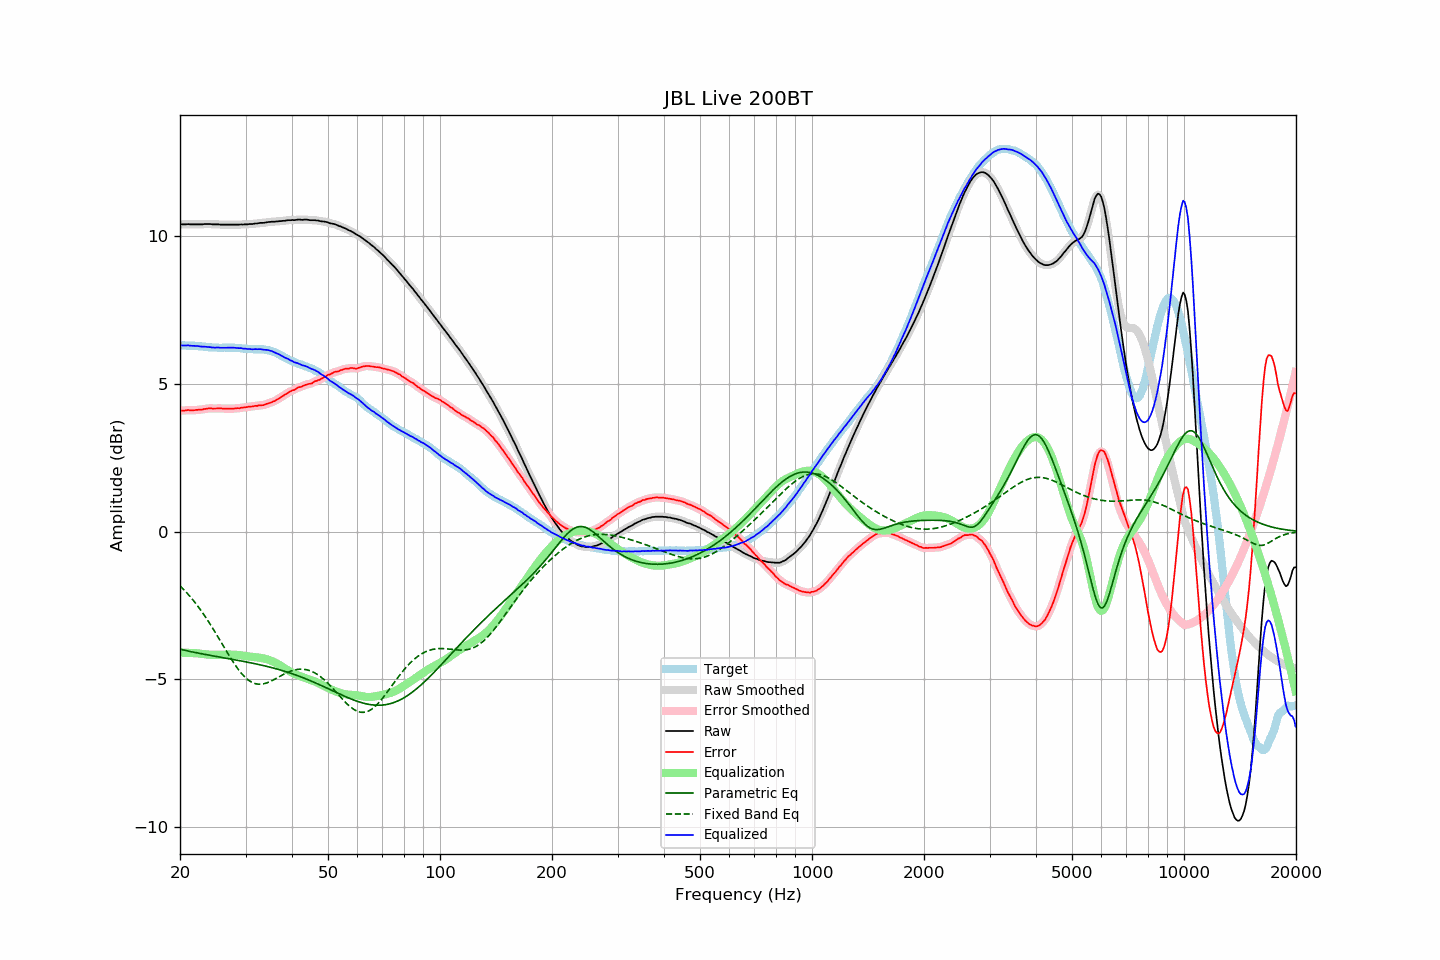

Values plotted in this chart, from the file beside it:
frequency, raw, error, smoothed, error_smoothed, equalization, parametric_eq, fixed_band_eq, equalized_raw, equalized_smoothed, target
20.00, 10.41, 4.10, 10.41, 4.10, -4.10, -3.98, -1.84, 6.31, 6.31, 6.31
20.20, 10.41, 4.10, 10.41, 4.10, -4.10, -4.00, -1.89, 6.31, 6.31, 6.31
20.40, 10.41, 4.10, 10.41, 4.10, -4.10, -4.01, -1.94, 6.31, 6.31, 6.31
20.61, 10.41, 4.10, 10.41, 4.10, -4.10, -4.02, -2.00, 6.30, 6.31, 6.31
20.81, 10.41, 4.11, 10.41, 4.11, -4.10, -4.03, -2.06, 6.30, 6.31, 6.30
21.02, 10.42, 4.12, 10.41, 4.11, -4.11, -4.04, -2.12, 6.31, 6.30, 6.30
21.23, 10.41, 4.11, 10.41, 4.11, -4.11, -4.06, -2.18, 6.30, 6.30, 6.30
21.44, 10.41, 4.10, 10.41, 4.11, -4.11, -4.07, -2.25, 6.30, 6.30, 6.31
21.66, 10.41, 4.11, 10.41, 4.11, -4.11, -4.08, -2.31, 6.29, 6.29, 6.30
21.87, 10.41, 4.11, 10.41, 4.11, -4.12, -4.09, -2.38, 6.29, 6.29, 6.29
22.09, 10.41, 4.12, 10.41, 4.12, -4.12, -4.10, -2.45, 6.29, 6.29, 6.28
22.31, 10.41, 4.12, 10.41, 4.13, -4.12, -4.11, -2.52, 6.28, 6.28, 6.28
22.54, 10.41, 4.13, 10.41, 4.13, -4.13, -4.12, -2.59, 6.28, 6.28, 6.27
22.76, 10.41, 4.13, 10.41, 4.13, -4.14, -4.13, -2.67, 6.27, 6.27, 6.27
22.99, 10.41, 4.13, 10.41, 4.14, -4.14, -4.14, -2.75, 6.26, 6.27, 6.27
23.22, 10.42, 4.15, 10.41, 4.15, -4.15, -4.15, -2.82, 6.26, 6.26, 6.26
23.45, 10.42, 4.16, 10.42, 4.16, -4.16, -4.16, -2.90, 6.26, 6.26, 6.26
23.69, 10.42, 4.17, 10.42, 4.17, -4.16, -4.17, -2.99, 6.25, 6.26, 6.25
23.92, 10.42, 4.18, 10.42, 4.17, -4.17, -4.18, -3.07, 6.25, 6.25, 6.24
24.16, 10.42, 4.18, 10.41, 4.17, -4.17, -4.19, -3.16, 6.25, 6.24, 6.24
24.40, 10.41, 4.17, 10.41, 4.17, -4.17, -4.20, -3.24, 6.23, 6.24, 6.24
24.65, 10.41, 4.17, 10.41, 4.17, -4.17, -4.21, -3.33, 6.23, 6.23, 6.24
24.89, 10.41, 4.17, 10.41, 4.17, -4.17, -4.22, -3.42, 6.23, 6.23, 6.24
25.14, 10.41, 4.17, 10.41, 4.17, -4.17, -4.23, -3.51, 6.23, 6.23, 6.24
25.39, 10.41, 4.18, 10.40, 4.17, -4.17, -4.24, -3.60, 6.23, 6.23, 6.23
25.65, 10.40, 4.17, 10.40, 4.17, -4.17, -4.25, -3.69, 6.23, 6.23, 6.22
25.91, 10.40, 4.17, 10.40, 4.17, -4.17, -4.26, -3.79, 6.23, 6.23, 6.22
26.16, 10.40, 4.16, 10.40, 4.17, -4.17, -4.27, -3.88, 6.23, 6.23, 6.23
26.43, 10.40, 4.16, 10.40, 4.16, -4.17, -4.28, -3.97, 6.23, 6.23, 6.23
26.69, 10.40, 4.17, 10.40, 4.16, -4.17, -4.29, -4.06, 6.23, 6.23, 6.23
26.96, 10.40, 4.17, 10.40, 4.17, -4.16, -4.30, -4.15, 6.23, 6.23, 6.23
27.23, 10.40, 4.17, 10.40, 4.17, -4.16, -4.31, -4.24, 6.23, 6.23, 6.23
27.50, 10.40, 4.17, 10.40, 4.17, -4.17, -4.32, -4.33, 6.23, 6.23, 6.23
27.77, 10.40, 4.16, 10.40, 4.17, -4.17, -4.33, -4.41, 6.23, 6.23, 6.24
28.05, 10.40, 4.17, 10.40, 4.17, -4.17, -4.34, -4.49, 6.23, 6.23, 6.23
28.33, 10.40, 4.17, 10.40, 4.17, -4.17, -4.35, -4.57, 6.22, 6.22, 6.22
28.62, 10.40, 4.18, 10.40, 4.18, -4.18, -4.36, -4.65, 6.22, 6.22, 6.21
28.90, 10.40, 4.17, 10.40, 4.18, -4.18, -4.37, -4.72, 6.21, 6.21, 6.22
29.19, 10.41, 4.20, 10.40, 4.19, -4.19, -4.38, -4.79, 6.22, 6.21, 6.21
29.48, 10.40, 4.20, 10.40, 4.20, -4.20, -4.39, -4.85, 6.20, 6.20, 6.20
29.78, 10.41, 4.21, 10.40, 4.21, -4.21, -4.40, -4.91, 6.20, 6.20, 6.20
30.08, 10.41, 4.21, 10.41, 4.21, -4.21, -4.41, -4.96, 6.19, 6.19, 6.20
30.38, 10.41, 4.22, 10.41, 4.22, -4.22, -4.42, -5.01, 6.18, 6.19, 6.18
30.68, 10.42, 4.23, 10.41, 4.23, -4.23, -4.43, -5.05, 6.19, 6.18, 6.18
30.99, 10.42, 4.24, 10.42, 4.24, -4.24, -4.44, -5.08, 6.18, 6.18, 6.18
31.30, 10.42, 4.24, 10.42, 4.24, -4.24, -4.45, -5.11, 6.17, 6.18, 6.18
31.61, 10.43, 4.25, 10.43, 4.25, -4.25, -4.47, -5.13, 6.18, 6.18, 6.18
31.93, 10.44, 4.26, 10.43, 4.26, -4.25, -4.48, -5.15, 6.18, 6.18, 6.17
32.24, 10.44, 4.25, 10.44, 4.26, -4.26, -4.49, -5.16, 6.18, 6.18, 6.18
32.57, 10.45, 4.28, 10.45, 4.27, -4.27, -4.50, -5.17, 6.18, 6.18, 6.17
32.89, 10.46, 4.28, 10.45, 4.27, -4.28, -4.51, -5.17, 6.18, 6.18, 6.18
33.22, 10.46, 4.28, 10.46, 4.28, -4.28, -4.53, -5.16, 6.17, 6.17, 6.18
33.55, 10.46, 4.28, 10.46, 4.29, -4.30, -4.54, -5.15, 6.16, 6.16, 6.17
33.89, 10.47, 4.31, 10.47, 4.30, -4.31, -4.55, -5.14, 6.16, 6.16, 6.16
34.23, 10.48, 4.33, 10.47, 4.32, -4.32, -4.56, -5.12, 6.15, 6.15, 6.15
34.57, 10.49, 4.34, 10.48, 4.34, -4.34, -4.58, -5.10, 6.15, 6.14, 6.14
34.92, 10.49, 4.36, 10.49, 4.36, -4.36, -4.59, -5.08, 6.13, 6.13, 6.12
35.27, 10.50, 4.38, 10.49, 4.38, -4.38, -4.61, -5.05, 6.11, 6.11, 6.12
35.62, 10.50, 4.41, 10.50, 4.40, -4.41, -4.62, -5.03, 6.09, 6.09, 6.09
35.97, 10.50, 4.42, 10.50, 4.43, -4.43, -4.63, -5.00, 6.06, 6.07, 6.07
... 635 more rows
